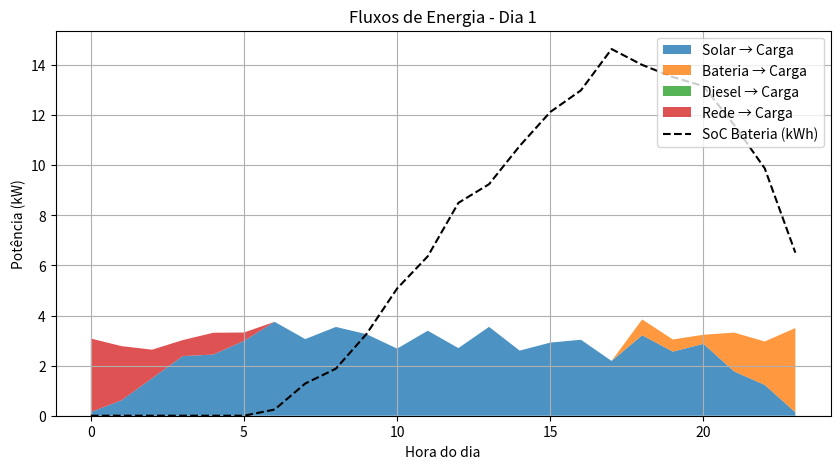
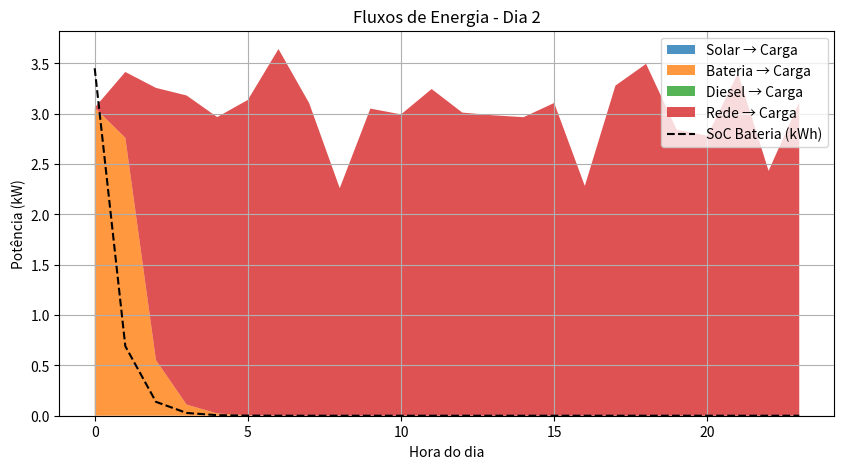
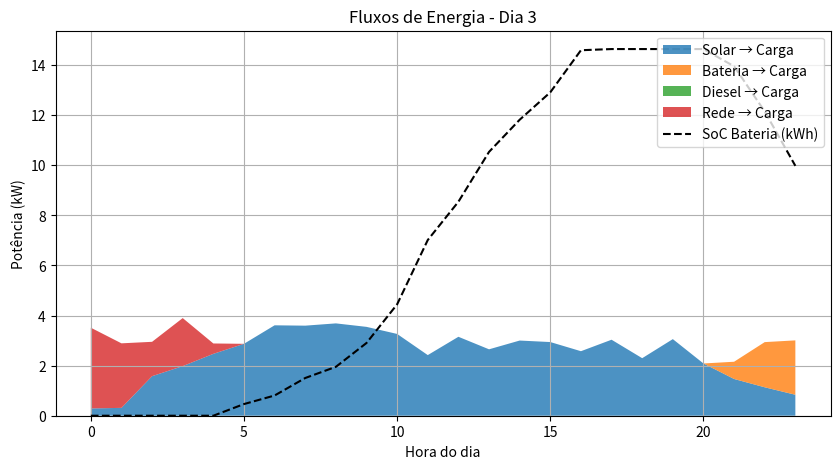
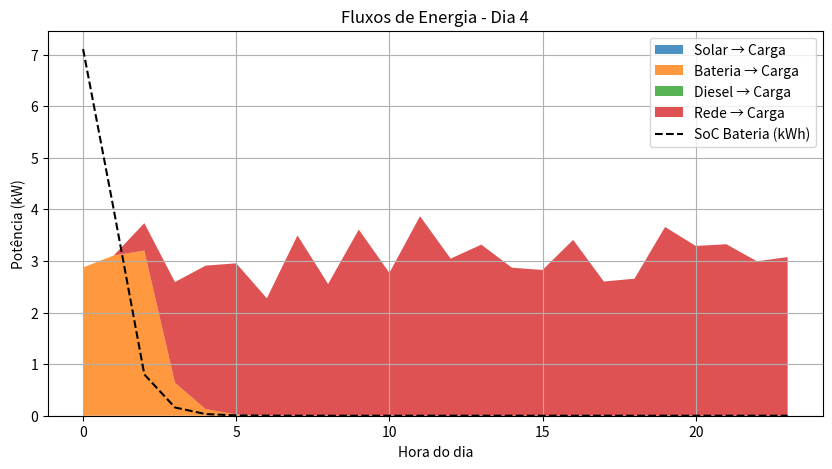
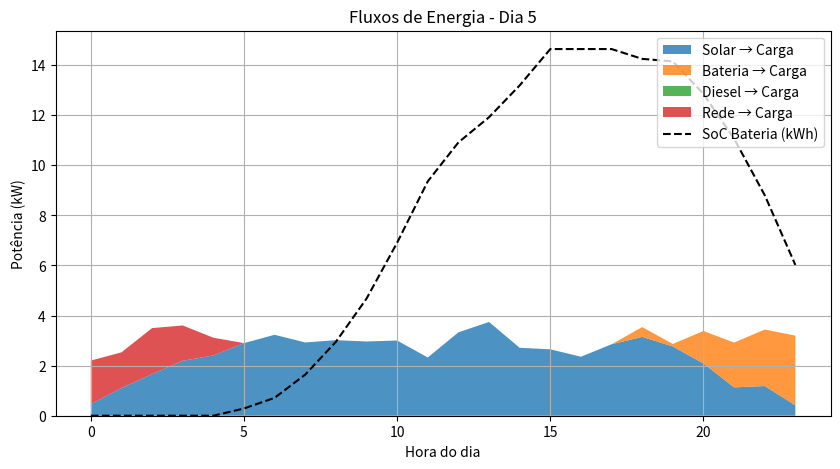
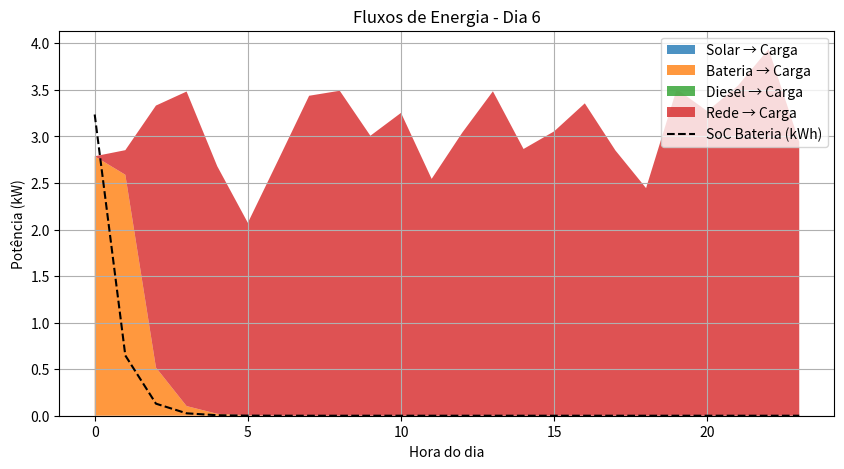
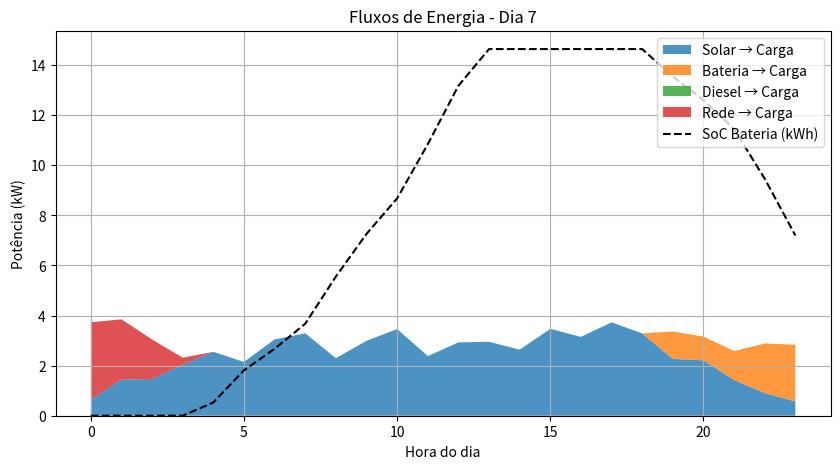
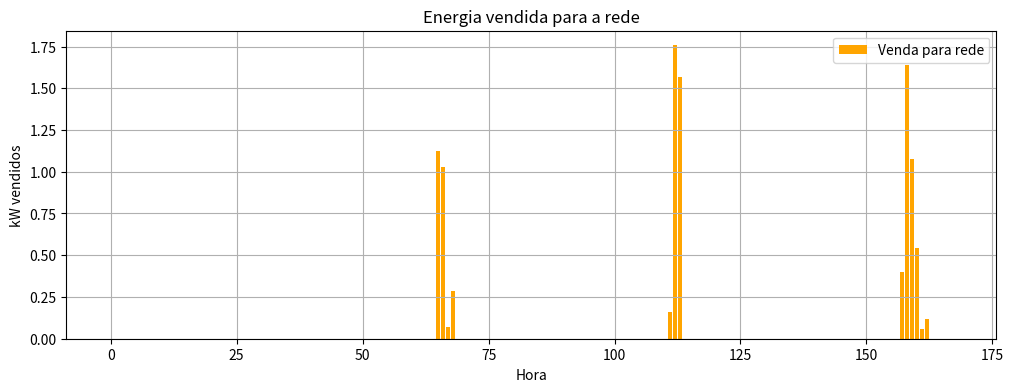

Write the Python code that produced these figures, in order.
import numpy as np
import pandas as pd
import matplotlib.pyplot as plt
from scipy.optimize import minimize

# -----------------------------
# 1. Parâmetros do sistema
# -----------------------------
preco_diesel = 6.00         # R$/kWh
preco_rede_compra = 0.80    # R$/kWh
preco_bateria_OM = 0.05     # R$/kWh
preco_venda_excedente = 0.40  # R$/kWh
eficiencia_bateria = 0.9
dod = 0.8

# -----------------------------
# 2. Geração de dados sintéticos
# -----------------------------
dias = 7
horas = dias * 24
np.random.seed(42)

# Solar (kW)
solar = np.maximum(0, np.sin(np.linspace(0, dias*np.pi, horas)) * 5 + np.random.normal(0, 0.3, horas))

# Cargas (kW)
carga1 = np.random.uniform(1.5, 2.5, horas)
carga2 = np.random.uniform(0.5, 1.5, horas)
carga_total = carga1 + carga2

# -----------------------------
# 3. Função de simulação
# -----------------------------
def simular(cap_bateria, limite_diesel, limite_rede, detalhar=False):
    bateria = 0
    diesel_total = 0
    rede_compra_total = 0
    rede_venda_total = 0

    # Para detalhamento
    hist_solar_carga = []
    hist_solar_bat = []
    hist_bat_carga = []
    hist_diesel_carga = []
    hist_rede_carga = []
    hist_venda = []
    hist_bat_soc = []

    for h in range(horas):
        demanda = carga_total[h]
        geracao = solar[h]

        solar_para_carga = 0
        solar_para_bat = 0
        bat_para_carga = 0
        diesel_para_carga = 0
        rede_para_carga = 0
        venda_rede = 0

        # Passo 1: atende carga com solar
        if geracao >= demanda:
            solar_para_carga = demanda
            sobra = geracao - demanda

            # Carrega bateria primeiro
            capacidade_restante = cap_bateria - bateria
            carga_bat = min(sobra * eficiencia_bateria, capacidade_restante)
            bateria += carga_bat
            solar_para_bat = carga_bat / eficiencia_bateria
            sobra -= carga_bat / eficiencia_bateria

            # Se ainda sobra energia → vende para rede
            if sobra > 0:
                venda_rede = sobra
                rede_venda_total += sobra

        else:
            solar_para_carga = geracao
            deficit = demanda - geracao

            # Passo 2: usa bateria
            descarga_bat = min(deficit, bateria * dod)
            bateria -= descarga_bat
            bat_para_carga = descarga_bat
            deficit -= descarga_bat

            # Passo 3: se diesel for mais barato que rede → usa diesel
            if preco_diesel < preco_rede_compra and deficit > 0:
                diesel_usado = min(deficit, limite_diesel)
                diesel_total += diesel_usado
                diesel_para_carga = diesel_usado
                deficit -= diesel_usado

            # Passo 4: compra da rede
            if deficit > 0:
                rede_usada = min(deficit, limite_rede)
                rede_compra_total += rede_usada
                rede_para_carga = rede_usada
                deficit -= rede_usada

        if detalhar:
            hist_solar_carga.append(solar_para_carga)
            hist_solar_bat.append(solar_para_bat)
            hist_bat_carga.append(bat_para_carga)
            hist_diesel_carga.append(diesel_para_carga)
            hist_rede_carga.append(rede_para_carga)
            hist_venda.append(venda_rede)
            hist_bat_soc.append(bateria)

    custo_total = (diesel_total * preco_diesel) + \
                  (rede_compra_total * preco_rede_compra) + \
                  (cap_bateria * preco_bateria_OM * dias) - \
                  (rede_venda_total * preco_venda_excedente)

    if detalhar:
        return custo_total, diesel_total, rede_compra_total, rede_venda_total, {
            "solar_carga": hist_solar_carga,
            "solar_bat": hist_solar_bat,
            "bat_carga": hist_bat_carga,
            "diesel_carga": hist_diesel_carga,
            "rede_carga": hist_rede_carga,
            "venda": hist_venda,
            "soc": hist_bat_soc
        }
    else:
        return custo_total, diesel_total, rede_compra_total, rede_venda_total

# -----------------------------
# 4. Função objetivo
# -----------------------------
def func_obj(x):
    cap_bat, lim_diesel, lim_rede = x
    if cap_bat < 0 or lim_diesel < 0 or lim_rede < 0:
        return 1e6
    custo, _, _, _ = simular(cap_bat, lim_diesel, lim_rede)
    return custo

# -----------------------------
# 5. Otimização
# -----------------------------
x0 = [10, 5, 10]
res = minimize(func_obj, x0, method='Powell')
cap_otim, diesel_otim, rede_otim = res.x

# -----------------------------
# 6. Simulação final detalhada
# -----------------------------
custo_final, diesel_final, rede_compra_final, rede_venda_final, hist = simular(cap_otim, diesel_otim, rede_otim, detalhar=True)

# -----------------------------
# 7. Resultados
# -----------------------------
print("Resultados da Otimização:")
print(f"Capacidade ótima da bateria: {cap_otim:.2f} kWh")
print(f"Limite diário de diesel: {diesel_otim:.2f} kWh")
print(f"Limite diário de compra da rede: {rede_otim:.2f} kWh")
print(f"Diesel consumido total: {diesel_final:.2f} kWh")
print(f"Rede comprada total: {rede_compra_final:.2f} kWh")
print(f"Excedente vendido total: {rede_venda_final:.2f} kWh")
print(f"Custo líquido final: R$ {custo_final:.2f}")

# -----------------------------
# 8. Gráficos diários empilhados
# -----------------------------
df_hist = pd.DataFrame(hist)
df_hist['Hora'] = range(horas)

for dia in range(dias):
    df_dia = df_hist[dia*24:(dia+1)*24]
    plt.figure(figsize=(10,5))
    plt.stackplot(df_dia['Hora'] % 24,
                  df_dia['solar_carga'],
                  df_dia['bat_carga'],
                  df_dia['diesel_carga'],
                  df_dia['rede_carga'],
                  labels=['Solar → Carga', 'Bateria → Carga', 'Diesel → Carga', 'Rede → Carga'],
                  alpha=0.8)
    plt.plot(df_dia['Hora'] % 24, df_dia['soc'], label='SoC Bateria (kWh)', color='black', linestyle='--')
    plt.title(f'Fluxos de Energia - Dia {dia+1}')
    plt.xlabel('Hora do dia')
    plt.ylabel('Potência (kW)')
    plt.legend(loc='upper right')
    plt.grid()
    plt.show()

# -----------------------------
# 9. Gráfico de vendas de energia
# -----------------------------
plt.figure(figsize=(12,4))
plt.bar(range(horas), df_hist['venda'], color='orange', label='Venda para rede')
plt.xlabel('Hora')
plt.ylabel('kW vendidos')
plt.title('Energia vendida para a rede')
plt.legend()
plt.grid()
plt.show()


